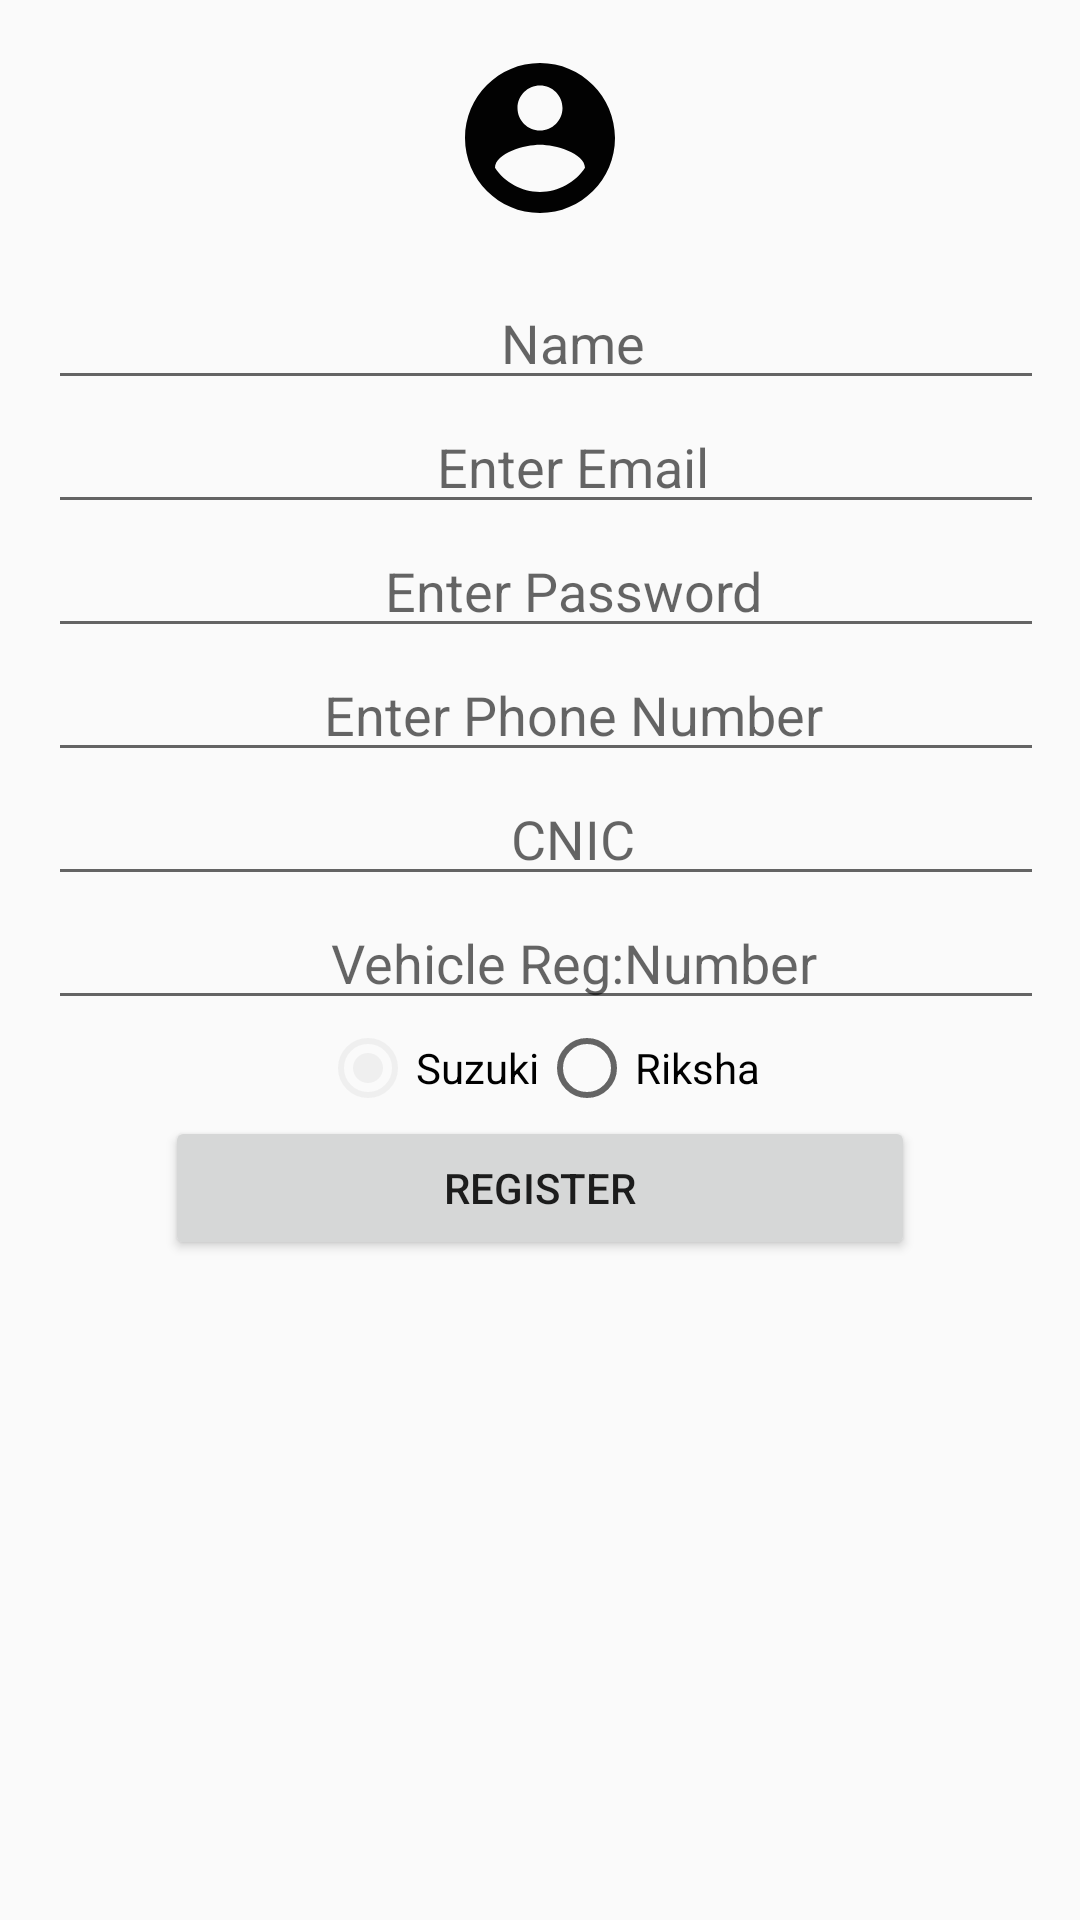

Android layout source for this screen:
<!-- AndroidManifest.xml: application theme AppTheme -->
<!-- res/layout/activity_registration.xml -->
<?xml version="1.0" encoding="utf-8"?>
<RelativeLayout xmlns:android="http://schemas.android.com/apk/res/android"
    xmlns:tools="http://schemas.android.com/tools"
    android:layout_width="match_parent"
    android:layout_height="match_parent"
    android:paddingBottom="@dimen/activity_vertical_margin"
    android:paddingLeft="@dimen/activity_horizontal_margin"
    android:paddingRight="@dimen/activity_horizontal_margin"
    android:paddingTop="@dimen/activity_vertical_margin"
    tools:context="com.zaylabs.truckitzaylabsv1driver.SignInActivity">

    <ImageView
        android:id="@+id/displaypic"
        android:layout_width="wrap_content"
        android:layout_height="wrap_content"
        android:layout_centerHorizontal="true"
        android:layout_marginBottom="@dimen/activity_vertical_margin"
        android:src="@drawable/ic_account_circle_black_60dp"
        android:contentDescription="@string/ProfilePicture"
        />

    <LinearLayout
        android:id="@+id/layout_email_password"
        android:layout_width="wrap_content"
        android:layout_height="wrap_content"
        android:layout_below="@+id/displaypic"
        android:layout_centerHorizontal="true"
        android:orientation="vertical">

        <EditText
            android:id="@+id/field_name"
            android:layout_width="350dp"
            android:layout_height="wrap_content"
            android:ellipsize="end"
            android:gravity="center_horizontal"
            android:hint="@string/customer_name"
            android:inputType="text"
            android:maxLines="1" />

        <EditText
            android:id="@+id/field_email"
            android:layout_width="350dp"
            android:layout_height="wrap_content"
            android:ellipsize="end"
            android:gravity="center_horizontal"
            android:hint="@string/Email"
            android:inputType="textEmailAddress"
            android:maxLines="1" />

        <EditText
            android:id="@+id/field_password"
            android:layout_width="350dp"
            android:layout_height="wrap_content"
            android:ellipsize="end"
            android:gravity="center_horizontal"
            android:hint="@string/Password"
            android:inputType="textPassword"
            android:maxLines="1" />



        <EditText
            android:id="@+id/field_phone"
            android:layout_width="350dp"
            android:layout_height="wrap_content"
            android:ellipsize="end"
            android:gravity="center_horizontal"
            android:hint="@string/Phone_Number"
            android:inputType="phone"
            android:maxLines="1" />

        <EditText
            android:id="@+id/field_CNIC"
            android:layout_width="350dp"
            android:layout_height="wrap_content"
            android:ellipsize="end"
            android:gravity="center_horizontal"
            android:hint="@string/CNIC"
            android:inputType="text"
            android:maxLines="1" />

        <EditText
            android:id="@+id/field_field_CarReg"
            android:layout_width="350dp"
            android:layout_height="wrap_content"
            android:ellipsize="end"
            android:gravity="center_horizontal"
            android:hint="@string/VehicleRegistrationNumber"
            android:inputType="text"
            android:maxLines="1" />
        <RadioGroup
            android:layout_width="wrap_content"
            android:layout_height="wrap_content"
            android:orientation="horizontal"
            android:layout_gravity="center"
            android:id="@+id/radiogroup_CarType"
            >

            <RadioButton
                android:layout_width="wrap_content"
                android:layout_height="wrap_content"
                android:text="@string/CarType1"
                android:id="@+id/radio_CarType1"
                android:checked="true"
                />
            <RadioButton
                android:layout_width="wrap_content"
                android:layout_height="wrap_content"
                android:text="@string/CarTYpe2"
                android:id="@+id/radio_CarType2"
                />

        </RadioGroup>


    </LinearLayout>

    <LinearLayout
        android:id="@+id/layout_sign_up"
        android:layout_width="wrap_content"
        android:layout_height="wrap_content"
        android:layout_below="@+id/layout_email_password"
        android:layout_centerHorizontal="true"
        android:orientation="vertical">
        <Button
            android:id="@+id/button_register"
            android:layout_width="250dp"
            android:layout_height="wrap_content"
            android:text="@string/Register_btn" />

    </LinearLayout>

</RelativeLayout>
<!-- resources referenced by this layout -->
<resources>
  <dimen name="activity_horizontal_margin">16dp</dimen>
  <dimen name="activity_vertical_margin">16dp</dimen>
  <!-- drawable ic_account_circle_black_60dp (drawable) -->
  <vector android:alpha="0.99" android:height="60dp"
      android:viewportHeight="24.0" android:viewportWidth="24.0"
      android:width="60dp" xmlns:android="http://schemas.android.com/apk/res/android">
      <path android:fillColor="#FF000000" android:pathData="M12,2C6.48,2 2,6.48 2,12s4.48,10 10,10 10,-4.48 10,-10S17.52,2 12,2zM12,5c1.66,0 3,1.34 3,3s-1.34,3 -3,3 -3,-1.34 -3,-3 1.34,-3 3,-3zM12,19.2c-2.5,0 -4.71,-1.28 -6,-3.22 0.03,-1.99 4,-3.08 6,-3.08 1.99,0 5.97,1.09 6,3.08 -1.29,1.94 -3.5,3.22 -6,3.22z"/>
  </vector>
  <string name="CNIC">CNIC</string>
  <string name="CarTYpe2">Riksha</string>
  <string name="CarType1">Suzuki</string>
  <string name="Email">Enter Email</string>
  <string name="Password">Enter Password</string>
  <string name="Phone_Number">Enter Phone Number</string>
  <string name="ProfilePicture">Set Profile Piture</string>
  <string name="Register_btn">Register</string>
  <string name="VehicleRegistrationNumber">Vehicle Reg:Number</string>
  <string name="customer_name">Name</string>
  <style name="AppTheme" parent="Base.V23.Theme.AppCompat.Light">
          
          <item name="colorPrimary">@color/primaryColor</item>
          <item name="colorPrimaryDark">@color/primaryDarkColor</item>
          <item name="colorAccent">@color/primaryAccentColor</item>
      </style>
  <color name="primaryColor">#bdbdbd</color>
  <color name="primaryDarkColor">#8d8d8d</color>
  <color name="primaryAccentColor">#efefef</color>
</resources>
